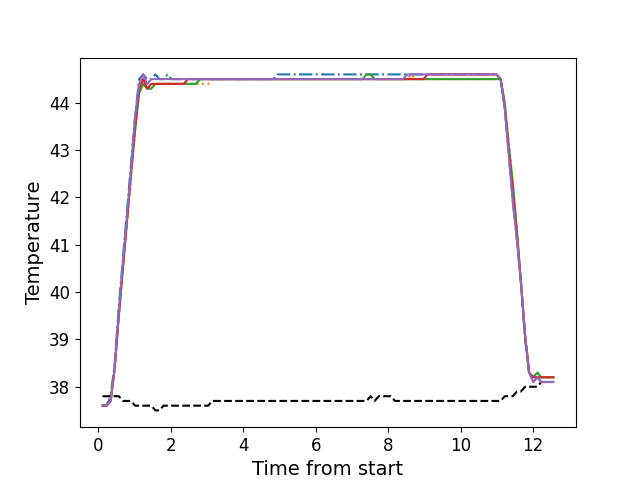

Data behind this chart, as committed beside it:
, times, neutral, z1, z2, z3, z4, z5
0, 0.1202, 37.8, 37.6, 37.6, 37.6, 37.6, 37.6
1, 0.2319, 37.8, 37.6, 37.6, 37.6, 37.6, 37.6
2, 0.3445, 37.8, 37.8, 37.8, 37.7, 37.7, 37.7
3, 0.4561, 37.8, 38.5, 38.4, 38.4, 38.4, 38.4
4, 0.5687, 37.8, 39.7, 39.5, 39.5, 39.5, 39.6
5, 0.6804, 37.7, 40.7, 40.5, 40.5, 40.5, 40.6
6, 0.793, 37.7, 41.7, 41.4, 41.5, 41.5, 41.6
7, 0.9046, 37.7, 42.7, 42.4, 42.5, 42.5, 42.6
8, 1.017, 37.6, 43.7, 43.4, 43.4, 43.5, 43.7
9, 1.128, 37.6, 44.5, 44.2, 44.2, 44.3, 44.4
10, 1.24, 37.6, 44.6, 44.4, 44.4, 44.5, 44.6
11, 1.353, 37.6, 44.5, 44.3, 44.3, 44.3, 44.4
12, 1.465, 37.6, 44.5, 44.3, 44.3, 44.4, 44.5
13, 1.577, 37.5, 44.6, 44.4, 44.4, 44.4, 44.5
14, 1.689, 37.5, 44.5, 44.4, 44.4, 44.4, 44.5
15, 1.802, 37.6, 44.5, 44.4, 44.4, 44.4, 44.5
16, 1.913, 37.6, 44.6, 44.4, 44.4, 44.4, 44.5
17, 2.025, 37.6, 44.5, 44.4, 44.4, 44.4, 44.5
18, 2.137, 37.6, 44.5, 44.4, 44.4, 44.4, 44.5
19, 2.249, 37.6, 44.5, 44.4, 44.4, 44.4, 44.5
20, 2.362, 37.6, 44.5, 44.4, 44.4, 44.4, 44.5
21, 2.473, 37.6, 44.5, 44.4, 44.4, 44.5, 44.5
22, 2.585, 37.6, 44.5, 44.4, 44.4, 44.5, 44.5
23, 2.698, 37.6, 44.5, 44.4, 44.4, 44.5, 44.5
24, 2.809, 37.6, 44.5, 44.4, 44.5, 44.5, 44.5
25, 2.922, 37.6, 44.5, 44.4, 44.5, 44.5, 44.5
26, 3.035, 37.6, 44.5, 44.4, 44.5, 44.5, 44.5
27, 3.146, 37.7, 44.5, 44.5, 44.5, 44.5, 44.5
28, 3.258, 37.7, 44.5, 44.5, 44.5, 44.5, 44.5
29, 3.37, 37.7, 44.5, 44.5, 44.5, 44.5, 44.5
30, 3.482, 37.7, 44.5, 44.5, 44.5, 44.5, 44.5
31, 3.593, 37.7, 44.5, 44.5, 44.5, 44.5, 44.5
32, 3.706, 37.7, 44.5, 44.5, 44.5, 44.5, 44.5
33, 3.819, 37.7, 44.5, 44.5, 44.5, 44.5, 44.5
34, 3.93, 37.7, 44.5, 44.5, 44.5, 44.5, 44.5
35, 4.043, 37.7, 44.5, 44.5, 44.5, 44.5, 44.5
36, 4.154, 37.7, 44.5, 44.5, 44.5, 44.5, 44.5
37, 4.267, 37.7, 44.5, 44.5, 44.5, 44.5, 44.5
38, 4.378, 37.7, 44.5, 44.5, 44.5, 44.5, 44.5
39, 4.491, 37.7, 44.5, 44.5, 44.5, 44.5, 44.5
40, 4.603, 37.7, 44.5, 44.5, 44.5, 44.5, 44.5
41, 4.715, 37.7, 44.5, 44.5, 44.5, 44.5, 44.5
42, 4.827, 37.7, 44.5, 44.5, 44.5, 44.5, 44.5
43, 4.939, 37.7, 44.6, 44.5, 44.5, 44.5, 44.5
44, 5.051, 37.7, 44.6, 44.5, 44.5, 44.5, 44.5
45, 5.163, 37.7, 44.6, 44.5, 44.5, 44.5, 44.5
46, 5.276, 37.7, 44.6, 44.5, 44.5, 44.5, 44.5
47, 5.387, 37.7, 44.6, 44.5, 44.5, 44.5, 44.5
48, 5.499, 37.7, 44.6, 44.5, 44.5, 44.5, 44.5
49, 5.611, 37.7, 44.6, 44.5, 44.5, 44.5, 44.5
50, 5.723, 37.7, 44.6, 44.5, 44.5, 44.5, 44.5
51, 5.836, 37.7, 44.6, 44.5, 44.5, 44.5, 44.5
52, 5.947, 37.7, 44.6, 44.5, 44.5, 44.5, 44.5
53, 6.06, 37.7, 44.6, 44.5, 44.5, 44.5, 44.5
54, 6.171, 37.7, 44.6, 44.5, 44.5, 44.5, 44.5
55, 6.284, 37.7, 44.6, 44.5, 44.5, 44.5, 44.5
56, 6.396, 37.7, 44.6, 44.5, 44.5, 44.5, 44.5
57, 6.508, 37.7, 44.6, 44.5, 44.5, 44.5, 44.5
58, 6.62, 37.7, 44.6, 44.5, 44.5, 44.5, 44.5
59, 6.732, 37.7, 44.6, 44.5, 44.5, 44.5, 44.5
... 52 more rows
